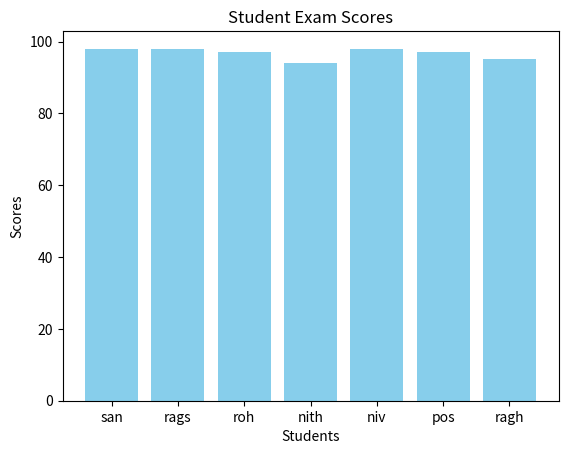

Write the Python code that produced this figure.
import matplotlib.pyplot as plt
#x=[2,4,6,8]
#y=[1,5,7,11]
#plt.plot(x,y)
#plt.show()

students=["san","rags","roh","nith","niv","pos","ragh"]
scores=[98,98,97,94,98,97,95]
plt.bar(students,scores,color='skyblue')
plt.xlabel('Students')
plt.ylabel('Scores')
plt.title('Student Exam Scores')
plt.show()

